Photos from the image-classification dataset "data" in the GitHub repository Anand2027Gupta/EcoScrap. Its 18 classes are: air conditioner, battery, keyboard, laptop, microchip IC, microwave, mobile phone, computer mouse, PCB, passive component, printer, refrigerator, resistor, television, washing machine, heat sink, light bulbs, transistor.

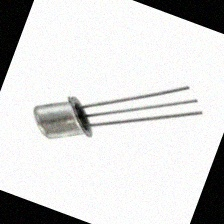
Label: transistor

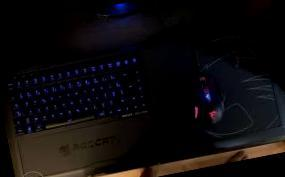
Label: keyboard

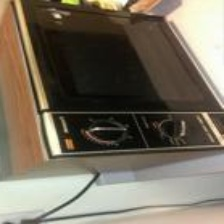
Label: microwave

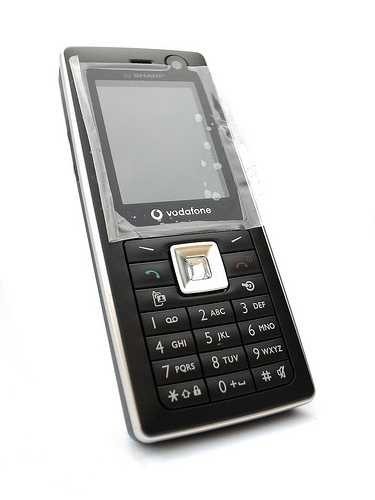
Label: mobile phone

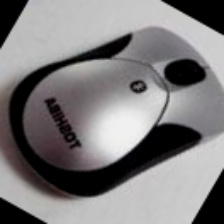
Label: computer mouse

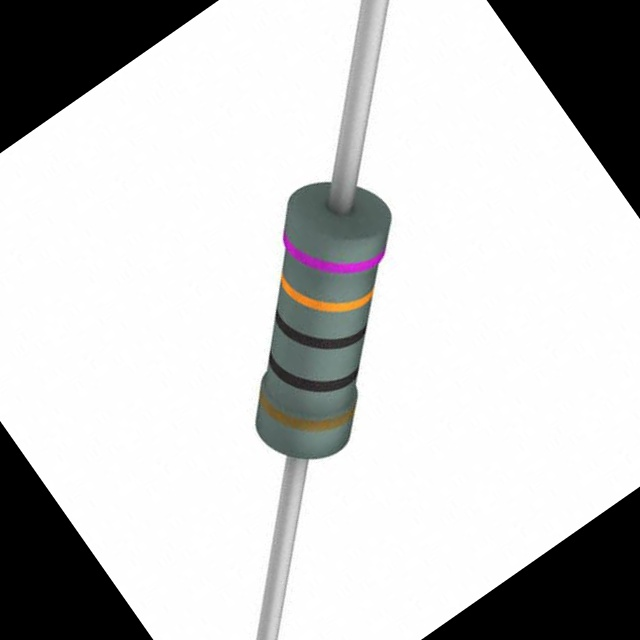
Label: resistor
